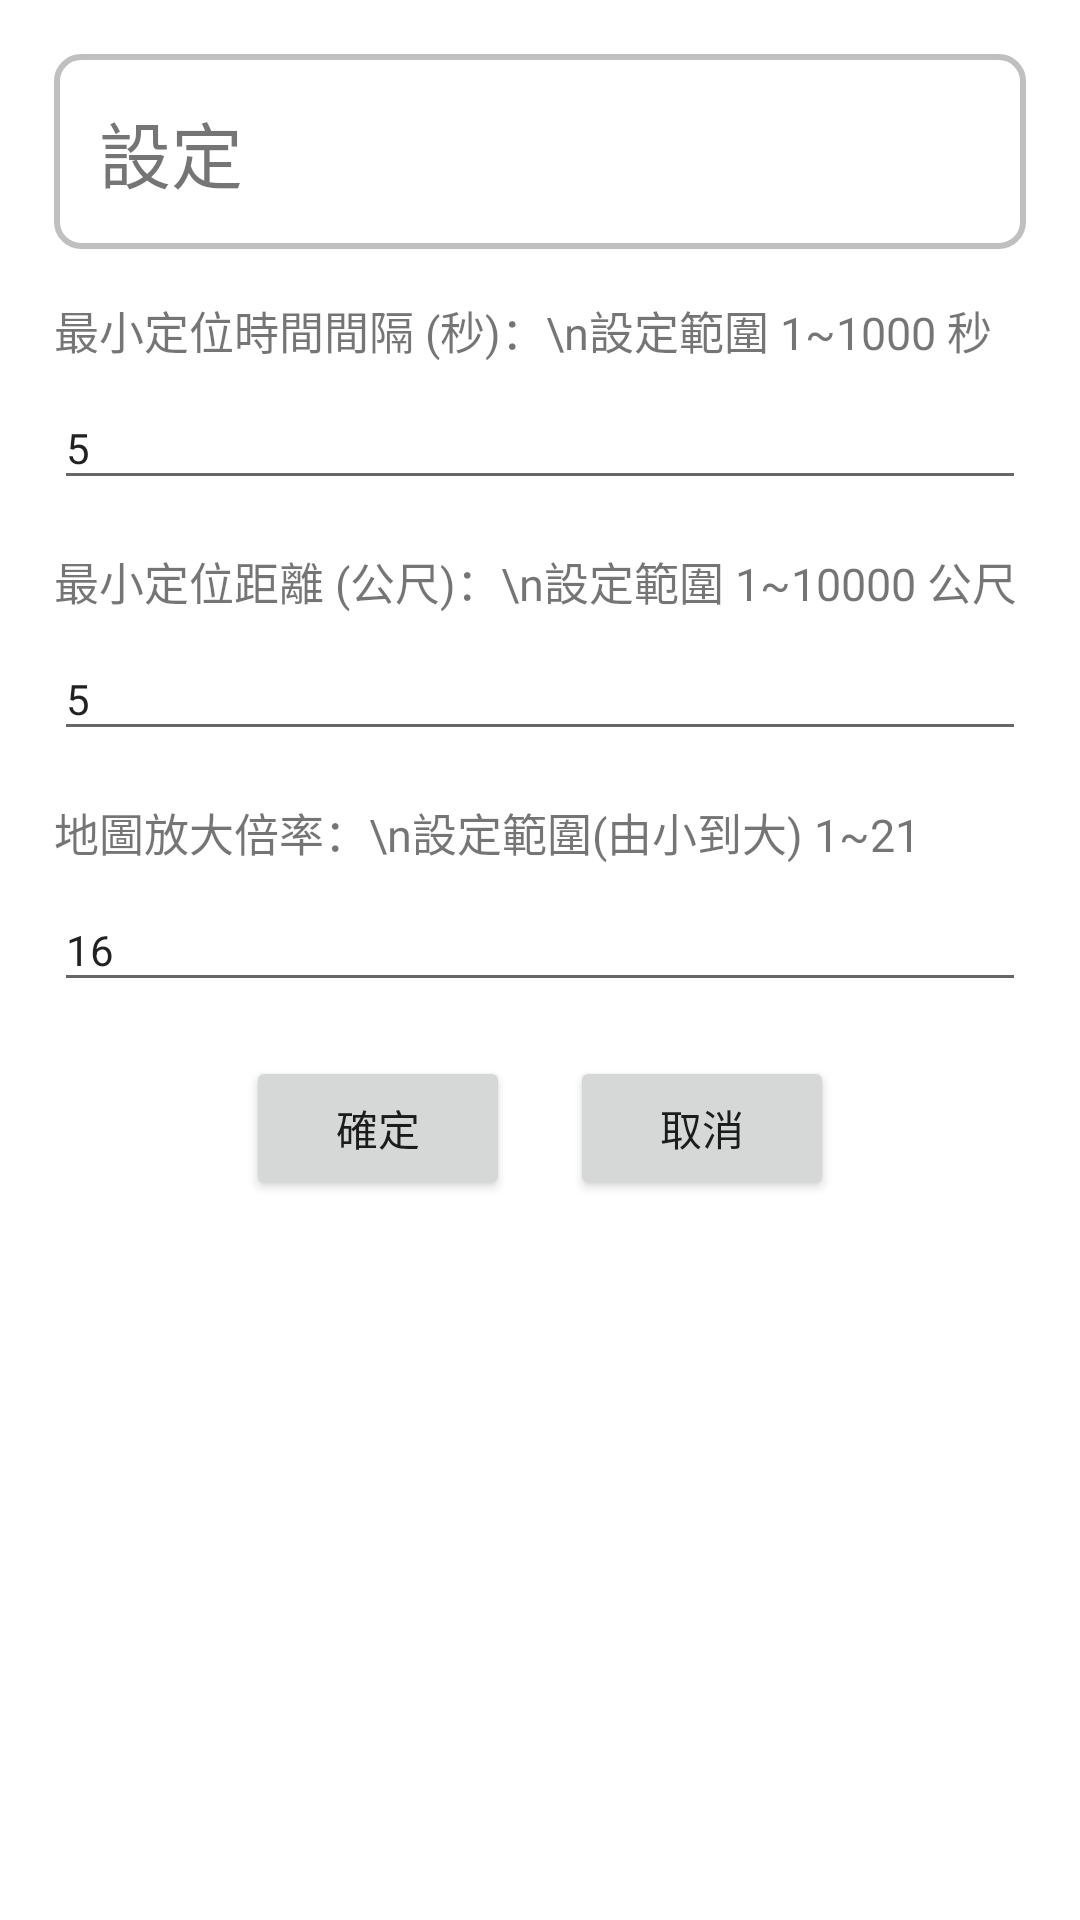

The Android layout XML behind this screen, and the referenced resources:
<!-- AndroidManifest.xml: application theme Theme.Map1App -->
<!-- res/layout/setting_layout.xml -->
<?xml version="1.0" encoding="utf-8"?>

<LinearLayout xmlns:android="http://schemas.android.com/apk/res/android"
    xmlns:app="http://schemas.android.com/apk/res-auto"
    xmlns:tools="http://schemas.android.com/tools"
    android:layout_width="match_parent"
    android:layout_height="match_parent"
    android:orientation="vertical"
    android:padding="10dp">

    <TextView
        android:id="@+id/txtR"
        android:layout_width="match_parent"
        android:layout_height="wrap_content"
        android:layout_marginStart="8dp"
        android:layout_marginLeft="8dp"
        android:layout_marginTop="8dp"
        android:layout_marginEnd="8dp"
        android:layout_marginRight="8dp"
        android:layout_marginBottom="8dp"
        android:padding="15dp"
        android:gravity="center_vertical"
        android:layout_gravity="center_vertical"
        android:text="設定"
        android:background="@drawable/frame_shape_bg"
        android:textSize="24sp" />

    <TextView
        android:layout_width="match_parent"
        android:layout_height="wrap_content"
        android:layout_marginStart="8dp"
        android:layout_marginEnd="8dp"
        android:layout_marginTop="8dp"
        android:layout_marginBottom="8dp"
        android:text="最小定位時間間隔 (秒)：\n設定範圍 1~1000 秒"
        android:textSize="15sp"/>

    <EditText
        android:id="@+id/edtLocTime"
        android:layout_width="match_parent"
        android:layout_height="wrap_content"
        android:layout_marginStart="8dp"
        android:layout_marginEnd="8dp"
        android:layout_marginBottom="8dp"
        android:text="5"
        android:hint="預設值 5 秒"
        android:textSize="14sp"/>

    <TextView
        android:layout_width="match_parent"
        android:layout_height="wrap_content"
        android:layout_marginStart="8dp"
        android:layout_marginEnd="8dp"
        android:layout_marginTop="8dp"
        android:layout_marginBottom="8dp"
        android:text="最小定位距離 (公尺)：\n設定範圍 1~10000 公尺"
        android:textSize="15sp"/>

    <EditText
        android:id="@+id/edtLocDist"
        android:layout_width="match_parent"
        android:layout_height="wrap_content"
        android:layout_marginStart="8dp"
        android:layout_marginEnd="8dp"
        android:layout_marginBottom="8dp"
        android:text="5"
        android:hint="預設值 5 公尺"
        android:textSize="14sp"/>

    <TextView
        android:layout_width="match_parent"
        android:layout_height="wrap_content"
        android:layout_marginStart="8dp"
        android:layout_marginEnd="8dp"
        android:layout_marginTop="8dp"
        android:layout_marginBottom="8dp"
        android:text="地圖放大倍率：\n設定範圍(由小到大) 1~21"
        android:textSize="15sp" />

    <EditText
        android:id="@+id/edtZoom"
        android:layout_width="match_parent"
        android:layout_height="wrap_content"
        android:layout_marginStart="8dp"
        android:layout_marginEnd="8dp"
        android:layout_marginBottom="8dp"
        android:text="16"
        android:hint="預設值 16"
        android:textSize="14sp"/>

    <LinearLayout
        android:layout_width="match_parent"
        android:layout_height="wrap_content"
        android:layout_marginStart="8dp"
        android:layout_marginEnd="8dp"
        android:gravity="center"
        android:orientation="horizontal">

        <Button
            android:id="@+id/btnSettingOK"
            android:layout_width="wrap_content"
            android:layout_height="wrap_content"
            android:layout_margin="10dp"
            android:layout_marginRight="15dp"
            android:text="確定" />

        <Button
            android:id="@+id/btnSettingCancel"
            android:layout_width="wrap_content"
            android:layout_height="wrap_content"
            android:layout_margin="10dp"
            android:layout_marginLeft="15dp"
            android:text="取消" />

    </LinearLayout>

</LinearLayout>
<!-- resources referenced by this layout -->
<resources>
  <!-- drawable frame_shape_bg (drawable) -->
  <?xml version="1.0" encoding="utf-8"?>
  
  <shape xmlns:android="http://schemas.android.com/apk/res/android">
      <corners
          android:radius="8dp"></corners>
      <stroke
          android:color="#c0c0c0"
          android:width="2dp"></stroke>
  </shape>
  <style name="Theme.Map1App" parent="Theme.MaterialComponents.DayNight.DarkActionBar">
          
          <item name="colorPrimary">@color/purple_500</item>
          <item name="colorPrimaryVariant">@color/purple_700</item>
          <item name="colorOnPrimary">@color/white</item>
          
          <item name="colorSecondary">@color/teal_200</item>
          <item name="colorSecondaryVariant">@color/teal_700</item>
          <item name="colorOnSecondary">@color/black</item>
          
          <item name="android:statusBarColor" tools:targetApi="l">?attr/colorPrimaryVariant</item>
          
      </style>
  <!-- not gathered from this repository: default colours our renderer supplied (Android Studio template values) -->
  <color name="purple_500">#FF6200EE</color>
  <color name="purple_700">#FF3700B3</color>
  <color name="teal_200">#FF03DAC5</color>
  <color name="teal_700">#FF018786</color>
  <color name="black">#FF000000</color>
  <color name="white">#FFFFFFFF</color>
</resources>
